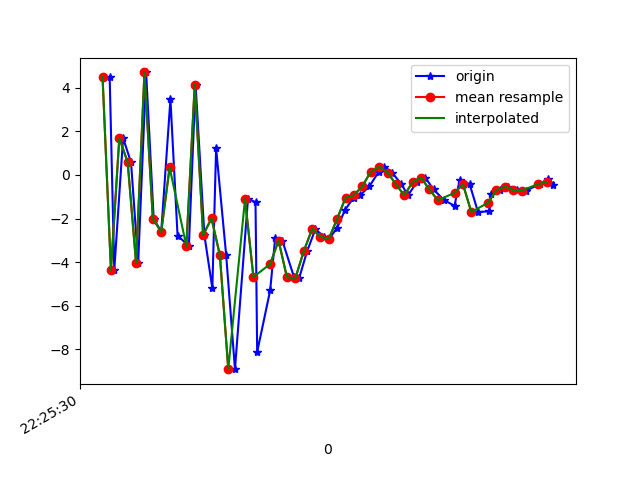

The data file committed next to this chart (first rows):
1617747930597, 443567224037213, 4.4978404, 0.121373534, 2.1541786
1617747930608, 443567243267983, -4.355, -1.629, 2.103
1617747930629, 443567262498753, 1.691, -0.757, -6.155
1617747930648, 443567281729523, 0.5787, -0.9448, 7.958
1617747930665, 443567300960293, -4.03, -1.785, -6.205
1617747930684, 443567320191063, 4.7, -0.7913, 0.226
1617747930702, 443567339421833, -2, -2.191, 6.987
1617747930720, 443567358652603, -2.608, -2.279, -6.941
1617747930742, 443567377883373, 3.471, -0.1662, 1.73
1617747930759, 443567397114143, -2.775, -0.395, 6.535
1617747930786, 443567416344913, -3.256, 0.1386, -6.522
1617747930802, 443567435575683, 4.147, 1.96, 2.47
1617747930823, 443567454806453, -2.758, 2.468, 10.26
1617747930842, 443567474037223, -5.193, 4.122, -1.459
1617747930851, 443567493398422, 1.218, 6.885, 3.487
1617747930875, 443567512629192, -3.678, 6.69, 11.93
1617747930896, 443567531859962, -8.901, 6.513, 1.99
1617747930927, 443567551090732, -1.106, 6.427, 1.01
1617747930945, 443567570321502, -1.241, 4.624, 12.56
1617747930949, 443567589552272, -8.112, 1.888, 3.574
1617747930980, 443567608783042, -5.288, 1.311, 4.285
1617747930992, 443567628013812, -2.879, 1.061, -0.7623
1617747931009, 443567647244582, -3.008, -0.4228, -0.2045
1617747931037, 443567666475352, -4.689, -2.176, -2.998
1617747931049, 443567685706122, -4.739, -2.295, -3.126
1617747931068, 443567704936892, -3.505, -1.176, -4.74
1617747931088, 443567724167662, -2.479, -0.2566, -6.42
1617747931108, 443567743398432, -2.834, 0.5321, -7.335
1617747931121, 443567762629202, -2.926, 1.247, -7.415
1617747931140, 443567781859972, -2.412, 1.492, -8.277
1617747931159, 443567801090742, -1.589, 1.33, -8.14
1617747931179, 443567820321512, -1.04, 1.146, -7.13
1617747931195, 443567839552282, -0.9216, 1.086, -6.249
1617747931217, 443567858783052, -0.5119, 1.01, -5.352
1617747931239, 443567878013822, 0.1455, 1.167, -5.167
1617747931252, 443567897244592, 0.3826, 1.284, -4.413
1617747931271, 443567916475362, 0.1116, 1.175, -3.203
1617747931293, 443567935706132, -0.421, 0.7989, -2.981
1617747931309, 443567954936902, -0.9347, 0.05792, -3.619
1617747931330, 443567974167672, -0.3237, 0.8762, -2.81
1617747931350, 443567993398442, -0.1203, 0.7834, -1.461
1617747931370, 443568012629212, -0.6651, 0.4653, -1.056
1617747931395, 443568031859982, -1.158, -0.3844, -0.7871
1617747931420, 443568051090752, -1.411, -1.08, 0.01574
1617747931432, 443568070321522, -0.2305, 0.4554, -1.673
1617747931456, 443568089552292, -0.4232, 0.2242, 0.07435
1617747931476, 443568108783062, -1.701, -0.02877, 2.315
1617747931503, 443568128013832, -1.665, 1.409, 2.061
1617747931507, 443568147244602, -0.8761, 2.399, 0.2517
1617747931529, 443568166475372, -0.6951, 1.131, 1.032
1617747931548, 443568185706142, -0.5355, 0.2912, 3.023
1617747931568, 443568204936912, -0.6941, 1.218, 3.275
1617747931591, 443568224167682, -0.7153, 1.768, 2.08
1617747931624, 443568243398452, -0.4129, 0.9916, 1.299
1617747931644, 443568262629222, -0.1854, 0.1631, 1.517
1617747931648, 443568281859992, -0.3509, 0.1211, 1.831
1617747931656, 443568301090762, -0.4598, 0.4306, 1.759
